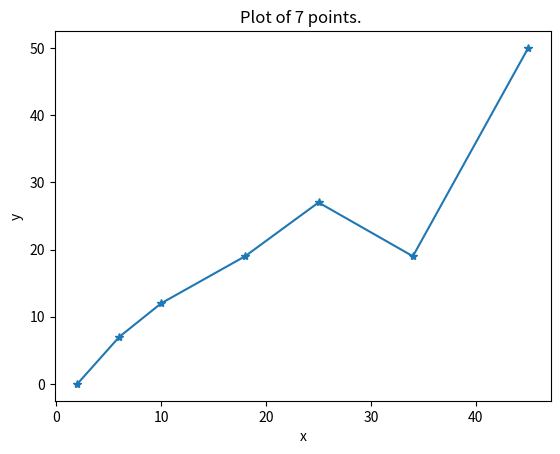

Write Python code to recreate this figure.
import matplotlib.pyplot as plt

# Populate the empty lists x, y below with numbers of your choice
# Both lists should have same number of values

x = [2,6,10,18,25,34,45]
y = [0,7,12,19,27,19,50]

# Plotting using pyplot module in Matplotlib library
plt.plot(x,y, marker = '*')
plt.title(f"Plot of {len(x)} points. ")
plt.xlabel("x")
plt.ylabel("y")
plt.savefig("my_plot.png")
